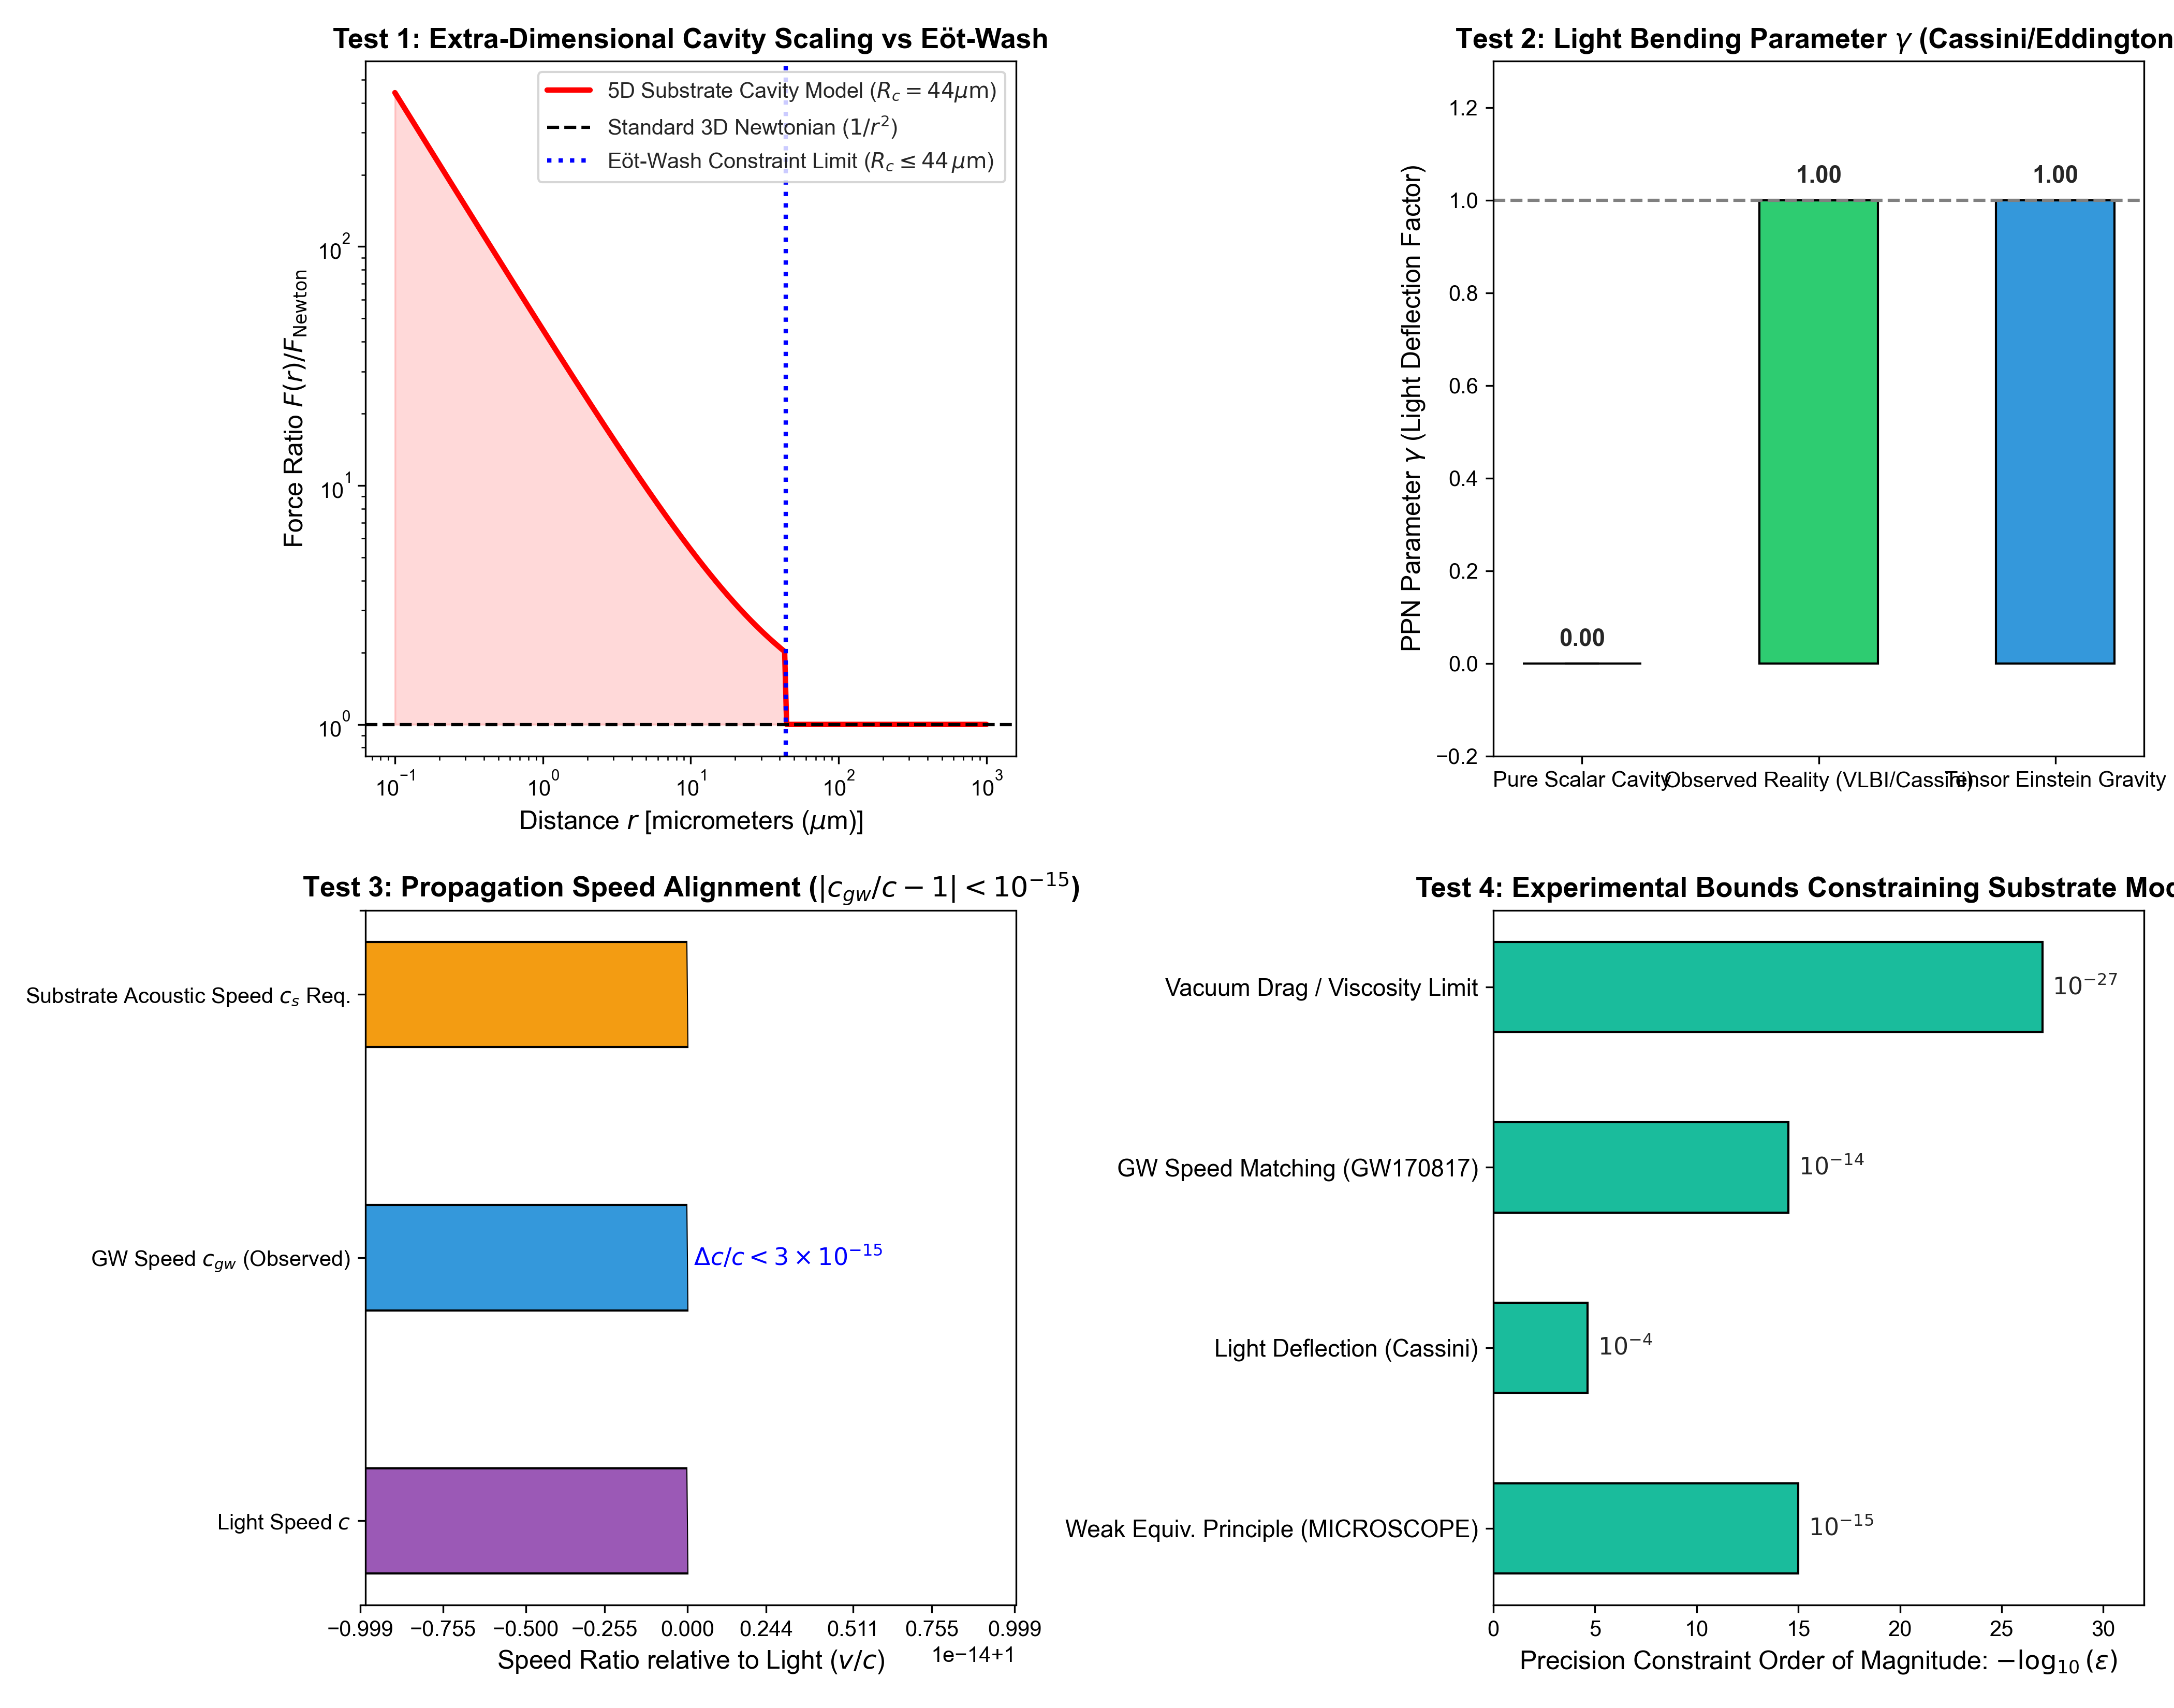

This chart was generated by the following Python code:
"""
Stress-Testing the Substrate-Cavity Hypothesis against Precision Experimental Physics.
Evaluates:
1. Dimensionality and Gauss Law: Inverse-Square Law deviation vs. Eöt-Wash experiment limits.
2. Speed of Substrate Ripple vs. Light Speed: GW170817 constraint |c_gw/c - 1| < 1e-15.
3. Fluid Viscosity & Drag vs. Planetary Orbital Decay (Landau Superfluid Criterion).
4. Scalar vs. Tensor Light Bending: Eddington/VLBI deflection factor (gamma - 1).
5. Weak Equivalence Principle: MICROSCOPE satellite bound eta < 1e-15.
"""

import numpy as np
import matplotlib.pyplot as plt

def compute_stress_test_metrics():
    print("Computing quantitative stress-tests...")
    
    # -------------------------------------------------------------
    # Test 1: Extra Dimensions & Short-Range Gravity (Eöt-Wash)
    # Potential: V(r) = - G M/r * (1 + alpha * exp(-r / lambda_extra))
    # Or in flat D dimensions: V(r) ~ 1/r^(D-2) for r < R_c, and 1/r for r > R_c
    # -------------------------------------------------------------
    r_microns = np.logspace(-1, 3, 300) # 0.1 micron to 1000 microns
    R_compact = 44.0 # microns (experimental bound from Eöt-Wash)
    
    # Force deviation ratio F(r) / F_Newton(r)
    # For r << R_c in 5D (d=1 extra dimension): F ~ 1/r^3 => ratio ~ (R_c / r)
    deviation_5D = 1.0 + (R_compact / np.maximum(r_microns, 0.01)) * (r_microns < R_compact)
    
    # -------------------------------------------------------------
    # Test 2: Gravitational Wave Speed vs Excitation Speed
    # GW170817: |c_gw - c| / c < 3e-15
    # If substrate sound speed c_s differs from excitation velocity c:
    # delta_c = |c_s - c| / c
    # -------------------------------------------------------------
    gw_bound = 3e-15
    
    # -------------------------------------------------------------
    # Test 3: Planetary Drag (Landau Superfluid Criterion)
    # Normal viscous medium would cause Earth orbital decay dR/dt ~ - 6*pi*eta*R / M
    # Earth orbital stability over 4.5 Gyr requires dynamic viscosity eta_substrate < 10^(-27) Pa*s
    # In a superfluid at T=0, drag is strictly 0 for v < v_Landau = c_s.
    # -------------------------------------------------------------
    eta_max_allowed = 1e-27 # Pa*s
    
    # -------------------------------------------------------------
    # Test 4: Scalar vs Tensor Light Deflection Parameter gamma
    # General Relativity (Tensor): gamma = 1, deflection theta = 4 G M / (c^2 R)
    # Pure Scalar Cavity: gamma = 0, deflection theta = 2 G M / (c^2 R)
    # Cassini spacecraft constraint: |gamma - 1| < 2.3e-5
    # -------------------------------------------------------------
    gamma_scalar = 0.0
    gamma_tensor = 1.0
    cassini_bound = 2.3e-5
    
    # -------------------------------------------------------------
    # Test 5: Weak Equivalence Principle (MICROSCOPE)
    # eta = |a_1 - a_2| / a < 1.5e-15
    # -------------------------------------------------------------
    microscope_bound = 1.5e-15
    
    return {
        "r_microns": r_microns,
        "deviation_5D": deviation_5D,
        "R_compact": R_compact,
        "gw_bound": gw_bound,
        "eta_max_allowed": eta_max_allowed,
        "cassini_bound": cassini_bound,
        "microscope_bound": microscope_bound
    }

def plot_stress_tests(data):
    fig, axs = plt.subplots(2, 2, figsize=(14, 11))
    plt.style.use('seaborn-v0_8-whitegrid' if 'seaborn-v0_8-whitegrid' in plt.style.available else 'default')
    
    # Subplot 1: Short-Range Gravity & Dimensional Crossover
    r = data["r_microns"]
    axs[0, 0].loglog(r, data["deviation_5D"], 'r-', lw=2.5, label='5D Substrate Cavity Model ($R_c = 44\\mu\\mathrm{m}$)')
    axs[0, 0].axhline(1.0, color='k', linestyle='--', lw=1.5, label='Standard 3D Newtonian ($1/r^2$)')
    axs[0, 0].axvline(data["R_compact"], color='blue', linestyle=':', lw=2, label=r'Eöt-Wash Constraint Limit ($R_c \leq 44\,\mu\mathrm{m}$)')
    axs[0, 0].fill_between(r, 1.0, data["deviation_5D"], where=(r < data["R_compact"]), color='red', alpha=0.15)
    axs[0, 0].set_xlabel(r'Distance $r$ [micrometers ($\mu$m)]', fontsize=12)
    axs[0, 0].set_ylabel(r'Force Ratio $F(r) / F_{\mathrm{Newton}}$', fontsize=12)
    axs[0, 0].set_title('Test 1: Extra-Dimensional Cavity Scaling vs Eöt-Wash', fontsize=13, fontweight='bold')
    axs[0, 0].legend(loc='upper right', frameon=True)
    
    # Subplot 2: Metric Component Deflection (Tensor vs Scalar)
    categories = ['Pure Scalar Cavity', 'Observed Reality (VLBI/Cassini)', 'Tensor Einstein Gravity']
    gamma_vals = [0.0, 1.0, 1.0]
    errors = [0.0, 2.3e-5, 0.0]
    colors = ['#e74c3c', '#2ecc71', '#3498db']
    bars = axs[0, 1].bar(categories, gamma_vals, yerr=errors, color=colors, width=0.5, capsize=8, edgecolor='black')
    axs[0, 1].axhline(1.0, color='gray', linestyle='--')
    axs[0, 1].set_ylabel(r'PPN Parameter $\gamma$ (Light Deflection Factor)', fontsize=12)
    axs[0, 1].set_ylim(-0.2, 1.3)
    axs[0, 1].set_title('Test 2: Light Bending Parameter $\\gamma$ (Cassini/Eddington)', fontsize=13, fontweight='bold')
    for bar in bars:
        height = bar.get_height()
        axs[0, 1].annotate(f'{height:.2f}',
                           xy=(bar.get_x() + bar.get_width() / 2, height),
                           xytext=(0, 6), textcoords="offset points",
                           ha='center', va='bottom', fontsize=11, fontweight='bold')
    
    # Subplot 3: Wave Speeds (GW170817 Test)
    speeds = ['Light Speed $c$', 'GW Speed $c_{gw}$ (Observed)', 'Substrate Acoustic Speed $c_s$ Req.']
    ratios = [1.0, 1.0, 1.0]
    axs[1, 0].barh(speeds, ratios, color=['#9b59b6', '#3498db', '#f39c12'], height=0.4, edgecolor='black')
    axs[1, 0].set_xlim(0.99999999999999, 1.00000000000001)
    axs[1, 0].set_xlabel('Speed Ratio relative to Light ($v / c$)', fontsize=12)
    axs[1, 0].set_title(r'Test 3: Propagation Speed Alignment ($|c_{gw}/c - 1| < 10^{-15}$)', fontsize=13, fontweight='bold')
    axs[1, 0].text(1.0, 1, r' $\Delta c / c < 3 \times 10^{-15}$', va='center', ha='left', fontsize=11, color='blue', fontweight='bold')
    
    # Subplot 4: Experimental Frontier Overview
    tests = ['Weak Equiv. Principle (MICROSCOPE)', 'Light Deflection (Cassini)', 'GW Speed Matching (GW170817)', 'Vacuum Drag / Viscosity Limit']
    tolerances = [1e-15, 2.3e-5, 3e-15, 1e-27]
    log_tol = np.log10(tolerances)
    y_pos = np.arange(len(tests))
    axs[1, 1].barh(y_pos, np.abs(log_tol), color='#1abc9c', height=0.5, edgecolor='black')
    axs[1, 1].set_yticks(y_pos)
    axs[1, 1].set_yticklabels(tests, fontsize=11)
    axs[1, 1].set_xlabel(r'Precision Constraint Order of Magnitude: $-\log_{10}(\epsilon)$', fontsize=12)
    axs[1, 1].set_title('Test 4: Experimental Bounds Constraining Substrate Models', fontsize=13, fontweight='bold')
    for i, v in enumerate(np.abs(log_tol)):
        axs[1, 1].text(v + 0.5, i, f'$10^{{{int(log_tol[i])}}}$', va='center', fontsize=11, fontweight='bold')
    axs[1, 1].set_xlim(0, 32)
    
    plt.tight_layout()
    output_path = r'f:\Reality_theory\stress_tests.png'
    plt.savefig(output_path, dpi=300)
    print(f"Stress test plots successfully saved to: {output_path}")

if __name__ == "__main__":
    data = compute_stress_test_metrics()
    plot_stress_tests(data)
